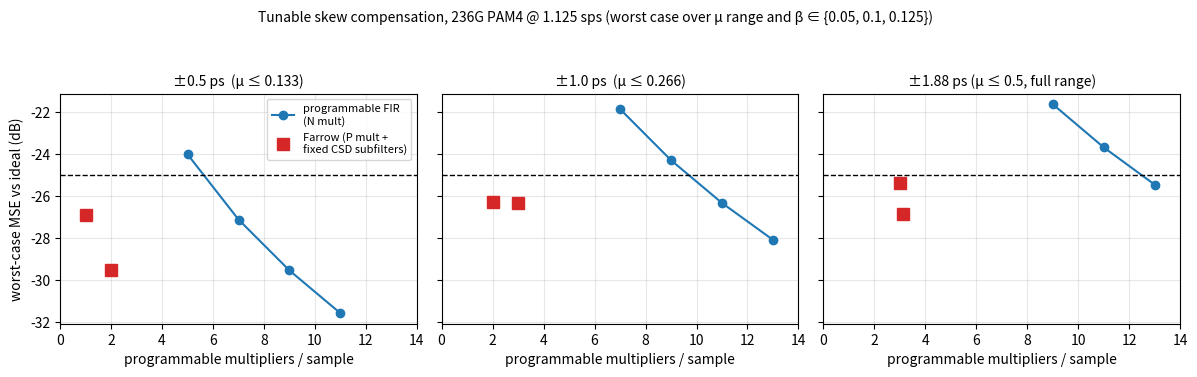

The matplotlib source for this figure:
#!/usr/bin/env python3
"""Round-2 figure: tunable compensator — worst-case MSE vs programmable
multipliers, Farrow vs programmable-FIR baseline (numbers from
sim_farrow.py output)."""

import matplotlib
matplotlib.use("Agg")
import matplotlib.pyplot as plt

# (label, farrow[(P mults, mse)], progfir[(taps, mse)])
data = [
    ("±0.5 ps  (μ ≤ 0.133)",
     [(1, -26.89), (2, -29.56)],            # P=1 K=4 ; P=2 K=4
     [(5, -24.02), (7, -27.13), (9, -29.56), (11, -31.60)]),
    ("±1.0 ps  (μ ≤ 0.266)",
     [(2, -26.27), (3, -26.34)],            # P=2 K=5
     [(7, -21.86), (9, -24.30), (11, -26.34), (13, -28.10)]),
    ("±1.88 ps (μ ≤ 0.5, full range)",
     [(3, -25.38), (3.15, -26.88)],         # P=3 K=6 ; P=3 K=7 (offset x)
     [(9, -21.62), (11, -23.68), (13, -25.46)]),
]

fig, axes = plt.subplots(1, 3, figsize=(12, 3.8), sharey=True)
for ax, (lbl, farrow, prog) in zip(axes, data):
    xs, ys = zip(*prog)
    ax.plot(xs, ys, "o-", color="tab:blue", label="programmable FIR\n(N mult)")
    xs, ys = zip(*farrow)
    ax.plot(xs, ys, "s", color="tab:red", ms=8,
            label="Farrow (P mult +\nfixed CSD subfilters)")
    ax.axhline(-25, color="k", ls="--", lw=1)
    ax.set_title(lbl, fontsize=10)
    ax.set_xlabel("programmable multipliers / sample")
    ax.grid(alpha=0.3)
    ax.set_xlim(0, 14)
axes[0].set_ylabel("worst-case MSE vs ideal (dB)")
axes[0].legend(fontsize=8, loc="upper right")
fig.suptitle("Tunable skew compensation, 236G PAM4 @ 1.125 sps "
             "(worst case over μ range and β ∈ {0.05, 0.1, 0.125})",
             fontsize=10)
fig.tight_layout(rect=[0, 0, 1, 0.93])
fig.savefig("results_tunable.png", dpi=160)
print("saved results_tunable.png")
